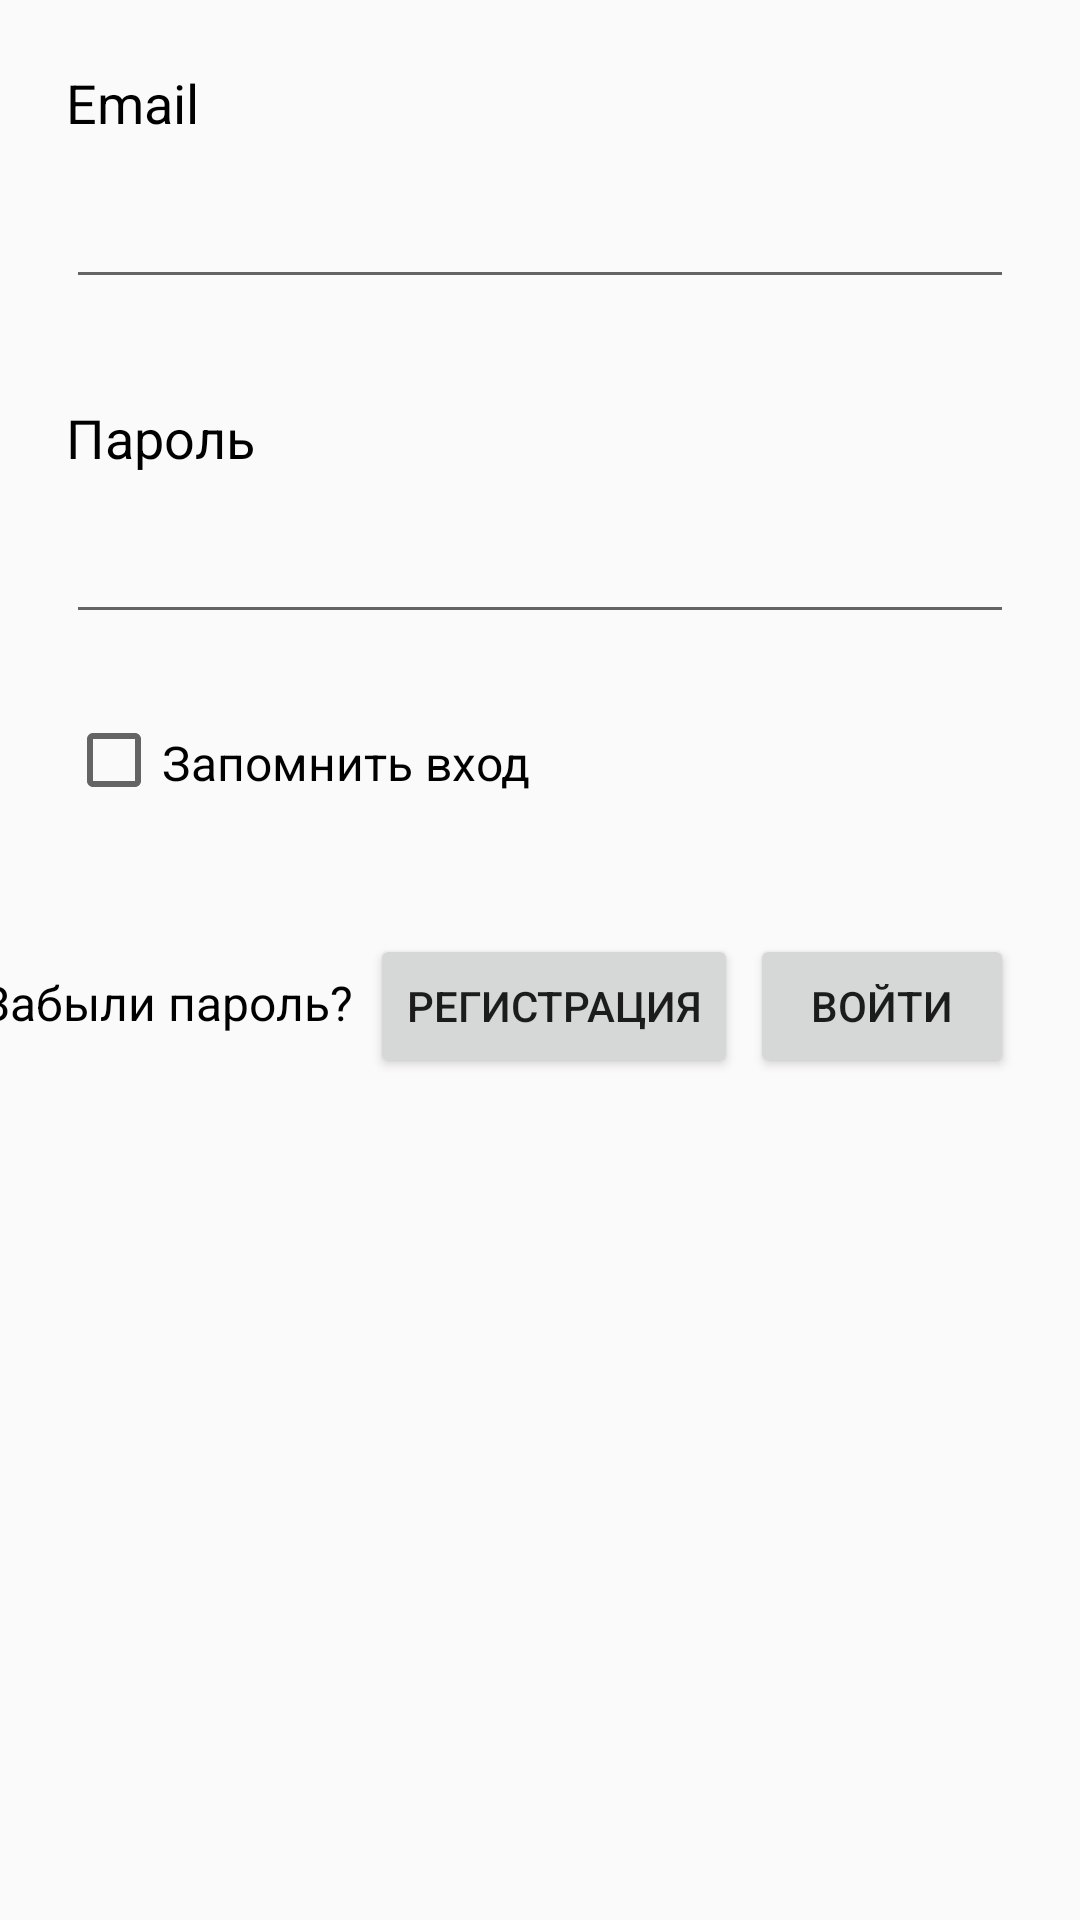

Write the Android layout XML for this screen, with the resource values it uses.
<!-- AndroidManifest.xml: application theme Theme.FakerName -->
<!-- res/layout/fragment_add_text.xml -->
<?xml version="1.0" encoding="utf-8"?>
<androidx.constraintlayout.widget.ConstraintLayout xmlns:android="http://schemas.android.com/apk/res/android"
    android:layout_width="match_parent"
    android:layout_height="match_parent"
    xmlns:app="http://schemas.android.com/apk/res-auto">

    <TextView
        android:id="@+id/email"
        android:layout_width="wrap_content"
        android:layout_height="wrap_content"
        android:layout_marginStart="22dp"
        android:layout_marginTop="22dp"
        android:text="@string/email"
        android:textColor="@color/black"
        android:textSize="18sp"
        app:layout_constraintStart_toStartOf="parent"
        app:layout_constraintTop_toTopOf="parent"/>

    <EditText
        android:id="@+id/emailEt"
        android:layout_width="match_parent"
        android:layout_height="wrap_content"
        android:layout_marginStart="22dp"
        android:layout_marginTop="12dp"
        android:layout_marginEnd="22dp"
        app:layout_constraintTop_toBottomOf="@id/email" />

    <TextView
        android:id="@+id/password"
        android:layout_width="wrap_content"
        android:layout_height="wrap_content"
        android:layout_marginStart="22dp"
        android:layout_marginTop="34dp"
        android:text="@string/password"
        android:textColor="@color/black"
        android:textSize="18sp"
        app:layout_constraintStart_toStartOf="parent"
        app:layout_constraintTop_toBottomOf="@id/emailEt" />

    <EditText
        android:id="@+id/passwordEt"
        android:layout_width="match_parent"
        android:layout_height="wrap_content"
        android:layout_marginStart="22dp"
        android:layout_marginTop="12dp"
        android:layout_marginEnd="22dp"
        app:layout_constraintTop_toBottomOf="@id/password" />

    <CheckBox
        android:id="@+id/checkBox"
        android:layout_marginTop="26dp"
        app:layout_constraintTop_toBottomOf="@id/passwordEt"
        app:layout_constraintEnd_toStartOf="@id/check"
        android:layout_width="wrap_content"
        android:layout_height="wrap_content"/>

    <TextView
        android:id="@+id/check"
        android:layout_width="wrap_content"
        android:layout_height="wrap_content"
        android:layout_marginStart="32dp"
        android:layout_marginTop="32dp"
        android:text="@string/zapomnit"
        android:textColor="@color/black"
        android:textSize="16sp"
        app:layout_constraintStart_toStartOf="@id/passwordEt"
        app:layout_constraintTop_toBottomOf="@id/passwordEt" />

    <TextView
        android:layout_width="wrap_content"
        android:layout_height="wrap_content"
        android:layout_marginTop="112dp"
        android:layout_marginEnd="6sp"
        android:clickable="true"
        android:focusable="true"
        android:text="@string/pass"
        android:textColor="@color/black"
        android:textSize="16sp"
        app:layout_constraintEnd_toStartOf="@id/btnRegistration"
        app:layout_constraintTop_toBottomOf="@id/passwordEt" />

    <Button
        android:id="@+id/btnVhod"
        android:layout_width="wrap_content"
        android:layout_height="wrap_content"
        android:layout_marginTop="100dp"
        android:text="@string/voity"
        app:layout_constraintEnd_toEndOf="@id/passwordEt"
        app:layout_constraintTop_toBottomOf="@id/passwordEt" />

    <Button
        android:id="@+id/btnRegistration"
        android:layout_width="wrap_content"
        android:layout_height="wrap_content"
        android:layout_marginTop="100dp"
        android:layout_marginEnd="4dp"
        android:text="@string/registr"
        app:layout_constraintEnd_toStartOf="@id/btnVhod"
        app:layout_constraintTop_toBottomOf="@id/passwordEt" />

</androidx.constraintlayout.widget.ConstraintLayout>
<!-- resources referenced by this layout -->
<resources>
  <color name="black">#FF000000</color>
  <string name="email">Email</string>
  <string name="pass">Забыли пароль?</string>
  <string name="password">Пароль</string>
  <string name="registr">Регистрация</string>
  <string name="voity">Войти</string>
  <string name="zapomnit">Запомнить вход</string>
  <style name="Theme.FakerName" parent="Theme.AppCompat.Light.NoActionBar">
          
          <item name="colorPrimary">@color/purple_500</item>
          <item name="colorPrimaryVariant">@color/purple_700</item>
          <item name="colorOnPrimary">@color/white</item>
          
          <item name="colorSecondary">@color/teal_200</item>
          <item name="colorSecondaryVariant">@color/teal_700</item>
          <item name="colorOnSecondary">@color/black</item>
          
          <item name="android:statusBarColor" tools:targetApi="l">?attr/colorPrimaryVariant</item>
          
      </style>
  <color name="purple_500">#FF6200EE</color>
  <color name="purple_700">#FF3700B3</color>
  <color name="white">#FFFFFFFF</color>
  <color name="teal_200">#FF03DAC5</color>
  <color name="teal_700">#FF018786</color>
</resources>
